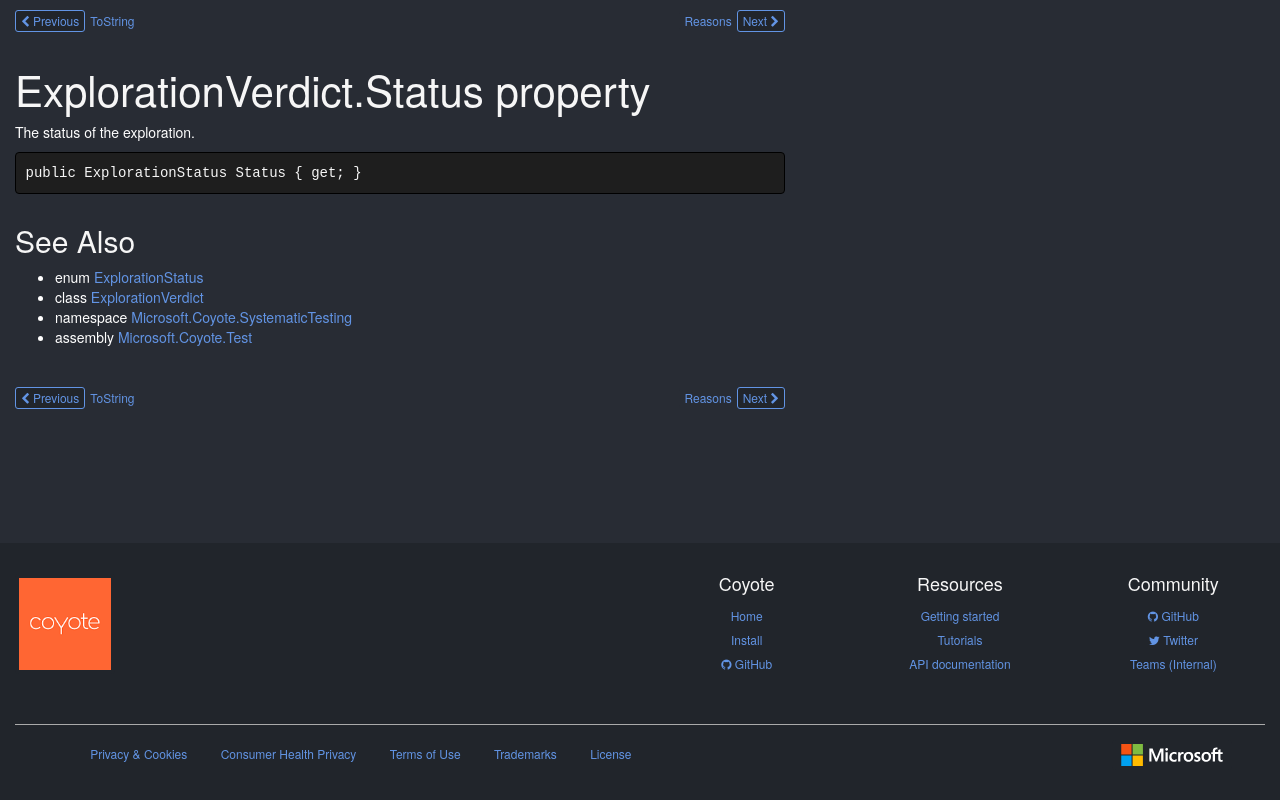

repository: microsoft/coyote · page: ref/Microsoft.Coyote.SystematicTesting/ExplorationVerdict/Status/index.html · generator: mkdocs

# ExplorationVerdict.Status property

The status of the exploration.

```csharp
public ExplorationStatus Status { get; }
```

## See Also

* enum [ExplorationStatus](../ExplorationStatus.md)
* class [ExplorationVerdict](../ExplorationVerdict.md)
* namespace [Microsoft.Coyote.SystematicTesting](../ExplorationVerdict.md)
* assembly [Microsoft.Coyote.Test](../../Microsoft.Coyote.Test.md)

<!-- DO NOT EDIT: generated by xmldocmd for Microsoft.Coyote.Test.dll -->
